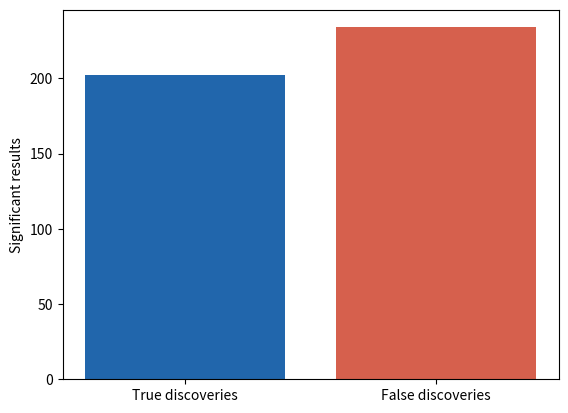

Here is the Python script that generated this plot:
# The Paradox of Philosophizing: what share of discoveries are false?
from statistics import NormalDist
import numpy as np
import matplotlib.pyplot as plt

pi_true = 0.1  # share of tested hypotheses that are true
power = 0.4    # power of each study
rng = np.random.default_rng(36)

q = NormalDist().inv_cdf
shift = q(0.975) + q(power)  # effect (in se units) with that power
real = rng.uniform(size=5000) < pi_true
z = rng.normal(np.where(real, shift, 0), 1)
sig = np.abs(z) > 1.96
theory = 0.05 * (1 - pi_true) / (0.05 * (1 - pi_true) + power * pi_true)

print(f"{sig.sum()} significant results, {np.sum(sig & ~real)} of them "
      f"false ({100 * np.mean(~real[sig]):.0f}%; theory {100 * theory:.0f}%)")

plt.bar(["True discoveries", "False discoveries"],
        [np.sum(sig & real), np.sum(sig & ~real)],
        color=["#2166ac", "#d6604d"])
plt.ylabel("Significant results")
plt.show()
